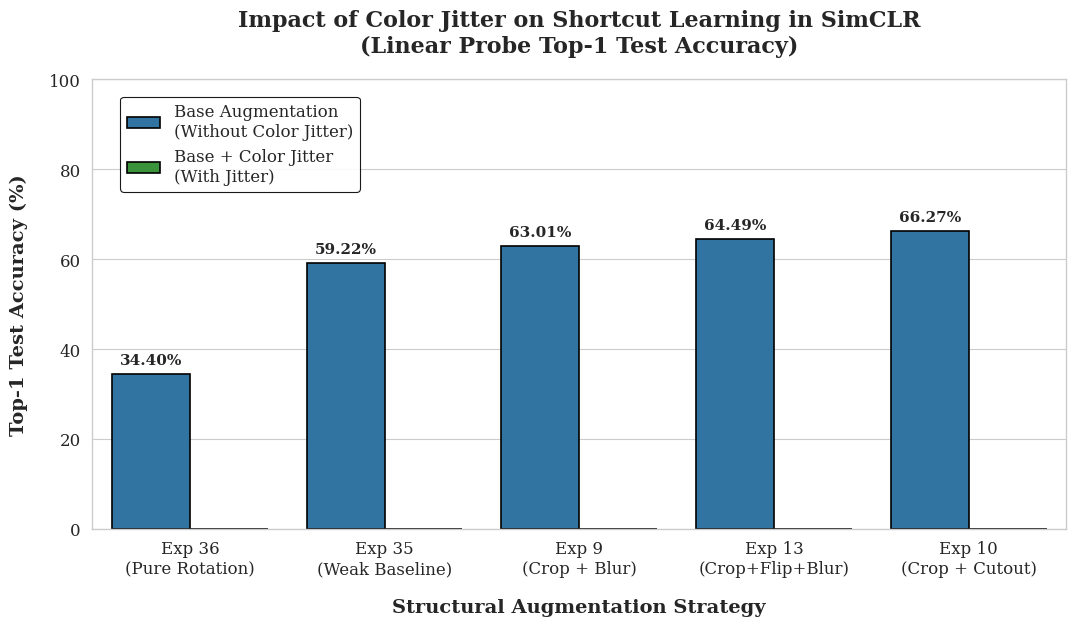

Generate this figure with matplotlib:
#import's part
import numpy as np
import matplotlib.pyplot as plt
import seaborn as sns
import pandas as pd
import os

def main():
    # Configure plot aesthetics to meet IEEE academic publication standards
    # This ensures high readability, serif fonts, and appropriate scaling for papers
    sns.set_theme(style="whitegrid")
    sns.set_context("paper", font_scale=1.5)
    plt.rcParams.update({
        'font.family': 'serif',
        'axes.labelsize': 14,
        'xtick.labelsize': 12,
        'ytick.labelsize': 12,
        'legend.fontsize': 12,
        'axes.titlesize': 16,
        'figure.dpi': 300
    })
    # Define the structural augmentation configurations tested in the pipeline
    experiments = [
        "Exp 36\n(Pure Rotation)",
        "Exp 35\n(Weak Baseline)",
        "Exp 9\n(Crop + Blur)",
        "Exp 13\n(Crop+Flip+Blur)",
        "Exp 10\n(Crop + Cutout)"
    ]

    # Baseline Top-1 test accuracy metrics (models trained without color jitter)
    acc_without_jitter = [34.40, 59.22, 63.01, 64.49, 66.27]

    # Placeholders for upcoming experiments where color jitter is introduced
    # to prevent the model from relying on color histograms as a shortcut
    acc_with_jitter = [0.0, 0.0, 0.0, 0.0, 0.0]

    # Construct the dataset for seaborn, doubling the experiments list to match both conditions
    df = pd.DataFrame({
        'Experiment': experiments * 2,
        'Top-1 Accuracy (%)': acc_without_jitter + acc_with_jitter,
        'Condition': ['Base Augmentation\n(Without Color Jitter)'] * 5 + ['Base + Color Jitter\n(With Jitter)'] * 5
    })

    # Initialize the figure canvas with dimensions optimized for double-column papers
    fig, ax = plt.subplots(figsize=(11, 6.5))

    # Define a custom, colorblind-friendly palette to clearly contrast the two conditions
    palette = {"Base Augmentation\n(Without Color Jitter)": "#1f77b4", "Base + Color Jitter\n(With Jitter)": "#2ca02c"}

    # Render the grouped bar chart
    barplot = sns.barplot(
        data=df,
        x='Experiment',
        y='Top-1 Accuracy (%)',
        hue='Condition',
        palette=palette,
        edgecolor='black',
        linewidth=1.2,
        ax=ax
    )

    # Iterate through the generated bars to overlay exact accuracy percentages
    # This prevents the reader from having to guess values from the y-axis
    for p in barplot.patches:
        height = p.get_height()
        # Only label completed experiments (non-zero bars)
        if height > 0:
            ax.annotate(f'{height:.2f}%',
                        (p.get_x() + p.get_width() / 2., height),
                        ha='center', va='bottom',
                        xytext=(0, 5),
                        textcoords='offset points',
                        fontsize=11, fontweight='bold')

    # Apply descriptive labels, title, and strictly bound the y-axis to 100%
    ax.set_title('Impact of Color Jitter on Shortcut Learning in SimCLR\n(Linear Probe Top-1 Test Accuracy)', pad=20, fontweight='bold')
    ax.set_ylabel('Top-1 Test Accuracy (%)', fontweight='bold', labelpad=15)
    ax.set_xlabel('Structural Augmentation Strategy', fontweight='bold', labelpad=15)
    ax.set_ylim(0, 100)

    # Customize the legend to integrate seamlessly into the upper left without obscuring data
    ax.legend(title='', loc='upper left', bbox_to_anchor=(0.02, 0.98), framealpha=0.9, edgecolor='black', fancybox=True)

    # Adjust layout to prevent label clipping
    plt.tight_layout()

    # Export the finalized charts in both raster (PNG) and vector (PDF) formats
    out_png = 'ablation_shortcut_learning.png'
    out_pdf = 'ablation_shortcut_learning.pdf'
    plt.savefig(out_png, dpi=300, bbox_inches='tight')
    plt.savefig(out_pdf, bbox_inches='tight')
    print(f"Academic charts successfully saved to {out_png} and {out_pdf}")

if __name__ == "__main__":
    main()
